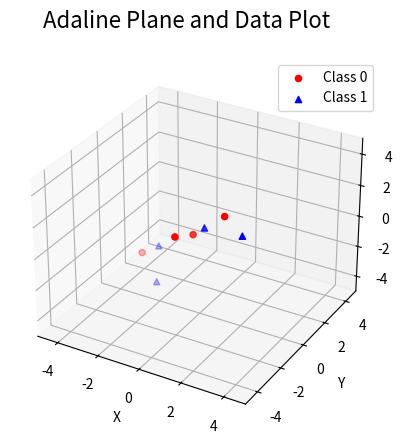
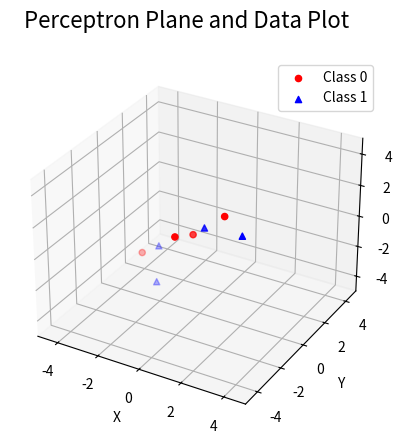

Recreate these plots in Python, in order. (Note: this script raises an exception after producing the figures.)
# [redacted]
# # Q1 C

import numpy as np
import matplotlib.pyplot as plt

# import cm for cool colourations for our plot
from matplotlib import cm

# Create a 3D figure
fig = plt.figure()
fig.suptitle("Adaline Plane and Data Plot", fontsize=16)
ax = fig.add_subplot(111, projection="3d")
fig2 = plt.figure(2)
fig2.suptitle("Perceptron Plane and Data Plot", fontsize=16)
ax_perceptron = fig2.add_subplot(111, projection="3d")

# Class C1=0
x1 = [0.8, 0.7, 1.2]
x2 = [-0.8, -0.7, 0.2]
x3 = [-0.5, 0.3, -0.2]
x4 = [-2.8, -0.1, -2]

c1_x = [x1[0], x2[0], x3[0], x4[0]]
c1_y = [x1[1], x2[1], x3[1], x4[1]]
c1_z = [x1[2], x2[2], x3[2], x4[2]]
# ax.scatter(x1, x2, x3, x4, c='r', marker='o')
ax.scatter(c1_x, c1_y, c1_z, c="r", marker="o", label="Class 0")
ax_perceptron.scatter(c1_x, c1_y, c1_z, c="r", marker="o", label="Class 0")

# Class C2=1
y1 = [1.2, -1.7, 2.2]
y2 = [-0.8, -2, 0.5]
y3 = [-0.5, -2.7, -1.2]
y4 = [2.8, -1.4, 2.1]

c2_x = [y1[0], y2[0], y3[0], y4[0]]
c2_y = [y1[1], y2[1], y3[1], y4[1]]
c2_z = [y1[2], y2[2], y3[2], y4[2]]
ax.scatter(c2_x, c2_y, c2_z, c="b", marker="^", label="Class 1")
ax_perceptron.scatter(c2_x, c2_y, c2_z, c="b", marker="^", label="Class 1")
ax.legend()
ax_perceptron.legend()

# Define the equation of the plane for the adaline
a = 3.93736347
b = -6.43146185
c = 0.32111855
d = 5.50878791

# Define the equation of the plane for the perceptron
ap = 0.4022965
bp = -1.42116563
cp = 0.39182569
dp = 1.50476883

# 1.17630499  0.92042525 -2.07708296  0.41901031

# Create a meshgrid of points in the x-y plane
x, y = np.meshgrid(np.linspace(-4, 4, 100), np.linspace(-4, 4, 100))

# Compute the corresponding z-coordinates
# z = (-d - a*x - b*y) / c
# z = (d - a*x - b*y) / c

ax.set_xlabel("X")
ax.set_ylabel("Y")
ax.set_zlabel("Z")
ax.set_xlim(-5, 5)
ax.set_ylim(-5, 5)
ax.set_zlim(-5, 5)

ax_perceptron.set_xlabel("X")
ax_perceptron.set_ylabel("Y")
ax_perceptron.set_zlabel("Z")
ax_perceptron.title
ax_perceptron.set_xlim(-5, 5)
ax_perceptron.set_ylim(-5, 5)
ax_perceptron.set_zlim(-5, 5)

# Create a mesh grid
X, Y = np.meshgrid(x, y)
Z = (d - a * X - b * Y) / c

# plane equation for perceptron
Zp = (dp - ap * X - bp * Y) / cp

# Plot the data points with scatter
# ax.scatter(x, y, z, c='b', marker='o')

# Plot the plane using plot_surface
ax.plot_surface(X, Y, Z, cmap=cm.coolwarm)
ax_perceptron.plot_surface(X, Y, Zp, cmap=cm.coolwarm)
plt.legend()
plt.show()
